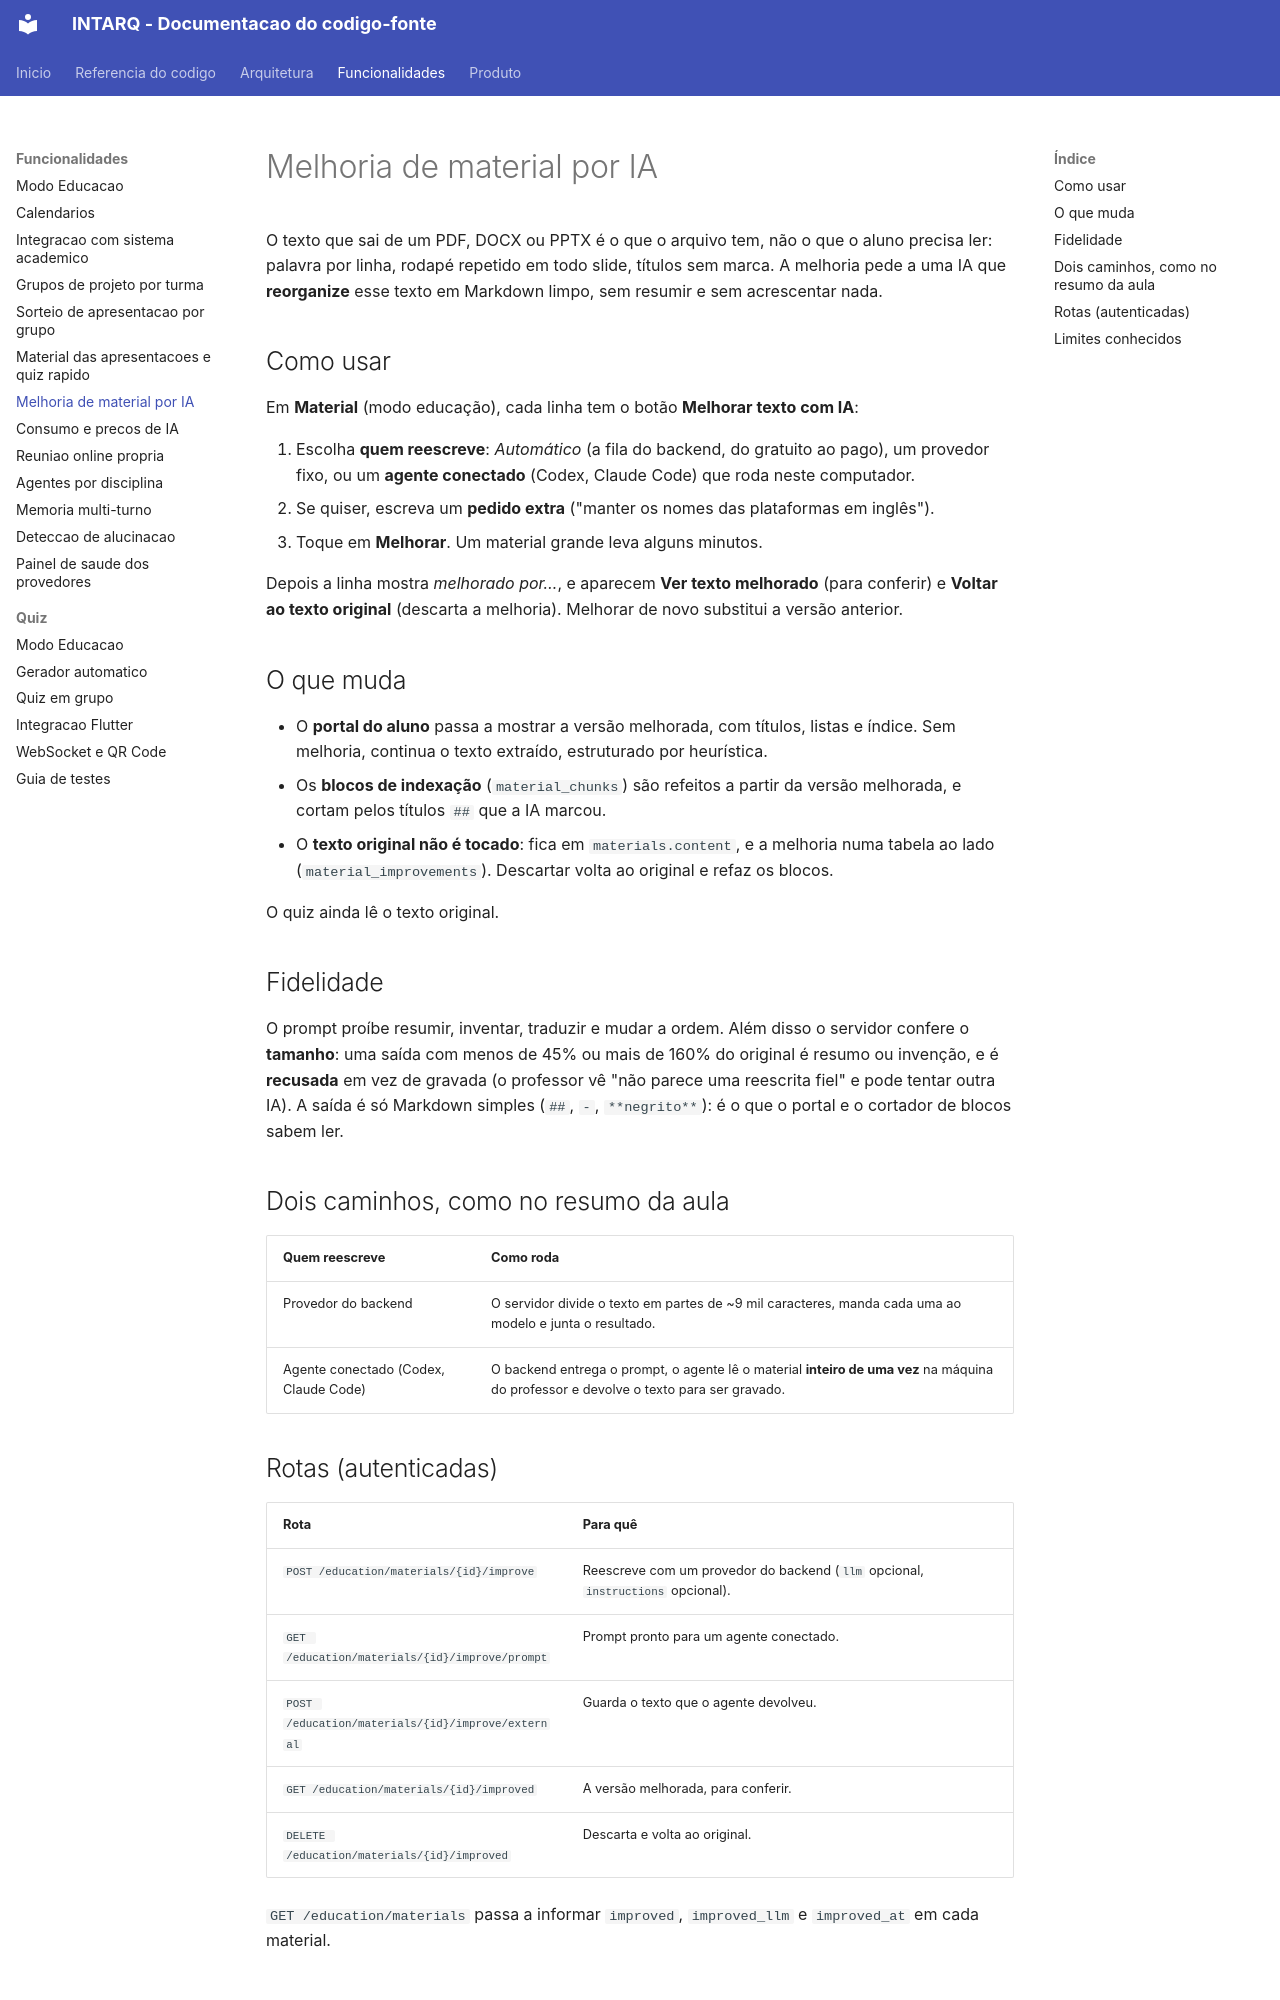

repository: m4n1nh0/assistant_app · page: funcionalidades/melhoria-de-material/index.html · generator: mkdocs

# Melhoria de material por IA

O texto que sai de um PDF, DOCX ou PPTX é o que o arquivo tem, não o que o aluno precisa ler:
palavra por linha, rodapé repetido em todo slide, títulos sem marca. A melhoria pede a uma IA
que **reorganize** esse texto em Markdown limpo, sem resumir e sem acrescentar nada.

## Como usar

Em **Material** (modo educação), cada linha tem o botão **Melhorar texto com IA**:

1. Escolha **quem reescreve**: *Automático* (a fila do backend, do gratuito ao pago), um provedor
   fixo, ou um **agente conectado** (Codex, Claude Code) que roda neste computador.
2. Se quiser, escreva um **pedido extra** ("manter os nomes das plataformas em inglês").
3. Toque em **Melhorar**. Um material grande leva alguns minutos.

Depois a linha mostra *melhorado por…*, e aparecem **Ver texto melhorado** (para conferir) e
**Voltar ao texto original** (descarta a melhoria). Melhorar de novo substitui a versão anterior.

## O que muda

- O **portal do aluno** passa a mostrar a versão melhorada, com títulos, listas e índice. Sem
  melhoria, continua o texto extraído, estruturado por heurística.
- Os **blocos de indexação** (`material_chunks`) são refeitos a partir da versão melhorada, e
  cortam pelos títulos `##` que a IA marcou.
- O **texto original não é tocado**: fica em `materials.content`, e a melhoria numa tabela ao
  lado (`material_improvements`). Descartar volta ao original e refaz os blocos.

O quiz ainda lê o texto original.

## Fidelidade

O prompt proíbe resumir, inventar, traduzir e mudar a ordem. Além disso o servidor confere o
**tamanho**: uma saída com menos de 45% ou mais de 160% do original é resumo ou invenção, e é
**recusada** em vez de gravada (o professor vê "não parece uma reescrita fiel" e pode tentar
outra IA). A saída é só Markdown simples (`##`, `-`, `**negrito**`): é o que o portal e o
cortador de blocos sabem ler.

## Dois caminhos, como no resumo da aula

| Quem reescreve | Como roda |
| --- | --- |
| Provedor do backend | O servidor divide o texto em partes de ~9 mil caracteres, manda cada uma ao modelo e junta o resultado. |
| Agente conectado (Codex, Claude Code) | O backend entrega o prompt, o agente lê o material **inteiro de uma vez** na máquina do professor e devolve o texto para ser gravado. |
